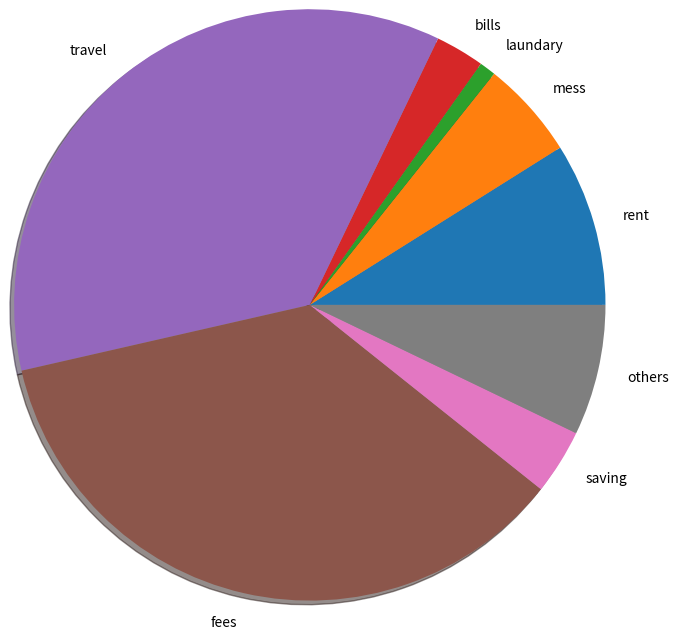

Write the Python code that produced this figure.
import matplotlib.pyplot as plt

ex_label = ["rent","mess","laundary","bills","travel","fees","saving","others"]

exp = [5000,3000,500,1500,20000,20000,2000,4000]

plt.pie(exp,labels= ex_label, shadow=True , radius=2)
plt.show()